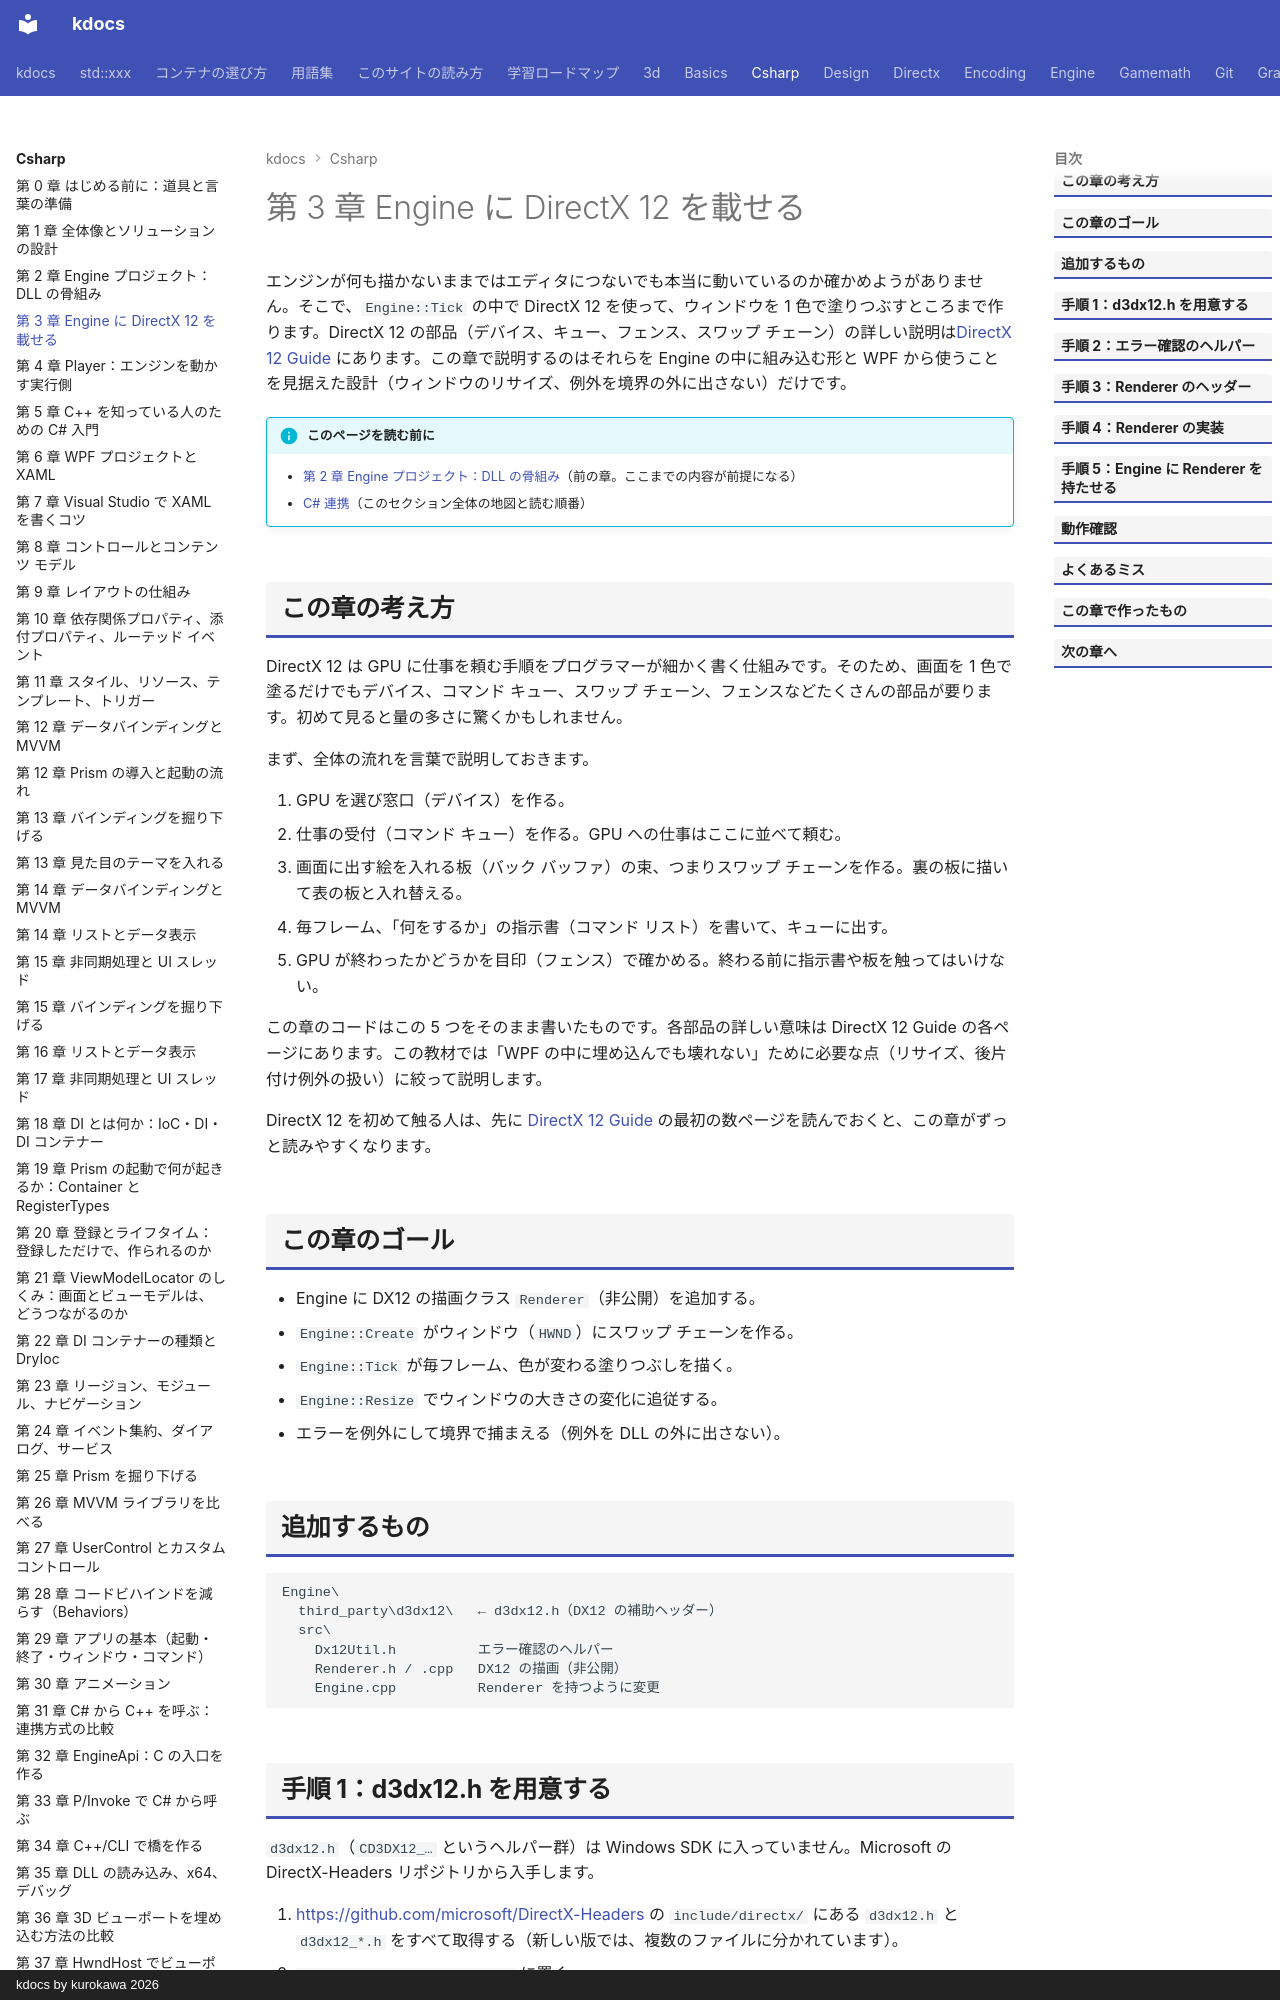

repository: qwzxdf/kdocs · page: csharp/03-engine-dx12/index.html · generator: mkdocs · copyright: kdocs by kurokawa 2026

---
title: 第 3 章 Engine に DirectX 12 を載せる
tags:
  - C#連携
---

# 第 3 章 Engine に DirectX 12 を載せる

エンジンが何も描かないままではエディタにつないでも本当に動いているのか確かめようがありません。そこで、`Engine::Tick` の中で DirectX 12 を使って、ウィンドウを 1 色で塗りつぶすところまで作ります。DirectX 12 の部品（デバイス、キュー、フェンス、スワップ チェーン）の詳しい説明は[DirectX 12 Guide](../directx/dx12/index.md) にあります。この章で説明するのはそれらを Engine の中に組み込む形と WPF から使うことを見据えた設計（ウィンドウのリサイズ、例外を境界の外に出さない）だけです。

!!! info "このページを読む前に"
    - [第 2 章 Engine プロジェクト：DLL の骨組み](02-engine-skeleton.md)（前の章。ここまでの内容が前提になる）
    - [C# 連携](index.md)（このセクション全体の地図と読む順番）


## この章の考え方

DirectX 12 は GPU に仕事を頼む手順をプログラマーが細かく書く仕組みです。そのため、画面を 1 色で塗るだけでもデバイス、コマンド キュー、スワップ チェーン、フェンスなどたくさんの部品が要ります。初めて見ると量の多さに驚くかもしれません。

まず、全体の流れを言葉で説明しておきます。

1. GPU を選び窓口（デバイス）を作る。
2. 仕事の受付（コマンド キュー）を作る。GPU への仕事はここに並べて頼む。
3. 画面に出す絵を入れる板（バック バッファ）の束、つまりスワップ チェーンを作る。裏の板に描いて表の板と入れ替える。
4. 毎フレーム、「何をするか」の指示書（コマンド リスト）を書いて、キューに出す。
5. GPU が終わったかどうかを目印（フェンス）で確かめる。終わる前に指示書や板を触ってはいけない。

この章のコードはこの 5 つをそのまま書いたものです。各部品の詳しい意味は DirectX 12 Guide の各ページにあります。この教材では「WPF の中に埋め込んでも壊れない」ために必要な点（リサイズ、後片付け例外の扱い）に絞って説明します。

DirectX 12 を初めて触る人は、先に [DirectX 12 Guide](../directx/dx12/index.md) の最初の数ページを読んでおくと、この章がずっと読みやすくなります。

## この章のゴール

- Engine に DX12 の描画クラス `Renderer`（非公開）を追加する。
- `Engine::Create` がウィンドウ（`HWND`）にスワップ チェーンを作る。
- `Engine::Tick` が毎フレーム、色が変わる塗りつぶしを描く。
- `Engine::Resize` でウィンドウの大きさの変化に追従する。
- エラーを例外にして境界で捕まえる（例外を DLL の外に出さない）。

## 追加するもの

```text
Engine\
  third_party\d3dx12\   ← d3dx12.h（DX12 の補助ヘッダー）
  src\
    Dx12Util.h          エラー確認のヘルパー
    Renderer.h / .cpp   DX12 の描画（非公開）
    Engine.cpp          Renderer を持つように変更
```

## 手順 1：d3dx12.h を用意する

`d3dx12.h`（`CD3DX12_…` というヘルパー群）は Windows SDK に入っていません。Microsoft の DirectX-Headers リポジトリから入手します。

1. <https://github.com/microsoft/DirectX-Headers> の `include/directx/` にある `d3dx12.h` と `d3dx12_*.h` をすべて取得する（新しい版では、複数のファイルに分かれています）。
2. `Engine\third_party\d3dx12\` に置く。
3. Engine プロジェクトの「追加のインクルード ディレクトリ」に `$(ProjectDir)third_party\d3dx12` を足す。

- `d3dx12.h`: `CD3DX12_RESOURCE_BARRIER` や `CD3DX12_CPU_DESCRIPTOR_HANDLE` など DX12 の構造体を簡単に書くための補助。ヘッダーだけ（ライブラリは不要）
- `third_party\`: 外部から持ってきたコードを置くフォルダー。自分のコードと分けておく
